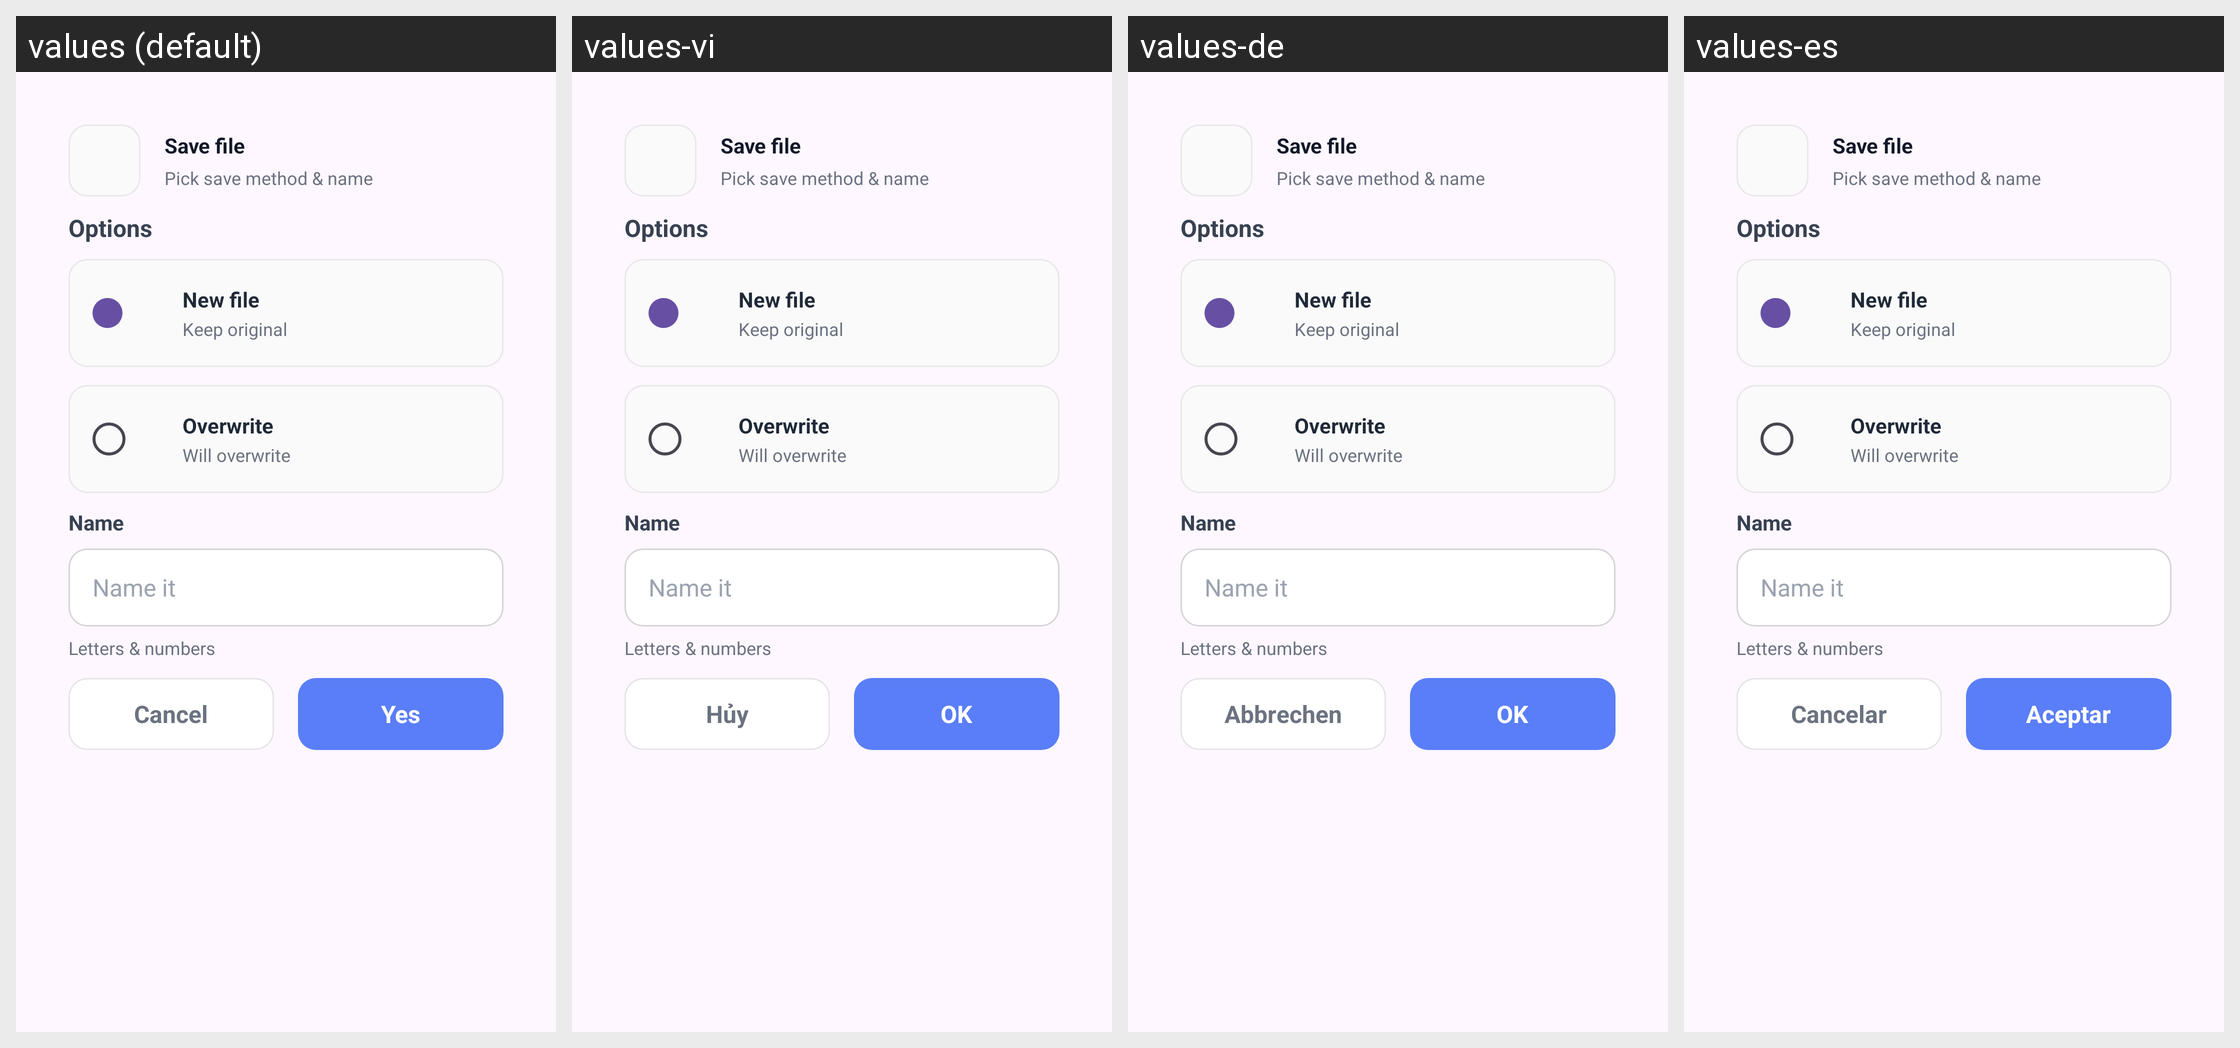

The Android screen above is rendered under several locales of the same app. Produce the string resources it draws, with the default and per-locale values.
Android screen res/layout/dialog_pdf_save.xml rendered under 4 locales, left to right: values (default), values-vi, values-de, values-es. Device: Nexus 5 (rendered at 1080×1920; each locale shown at half size, 540×960, under a caption strip naming it); theme Theme.PDFViewer.
Other locales in the repository, not shown: values-fr, values-hi, values-in, values-ja, values-ko, values-pt-rBR, values-ru, values-th, values-zh-rCN, values-zh-rHK, values-zh-rMO, values-zh-rTW.
Strings drawn on this screen, with the default value and each locale's value (text and hints the layout hard-codes, and strings that could not be matched under every locale, appear in the picture but are not listed):

pdf_save_dialog_title
  values: Save file
  values-vi: Save file  [not translated; the default value is used]
  values-de: Save file  [not translated; the default value is used]
  values-es: Save file  [not translated; the default value is used]

pdf_save_dialog_subtitle
  values: Pick save method & name
  values-vi: Pick save method & name  [not translated; the default value is used]
  values-de: Pick save method & name  [not translated; the default value is used]
  values-es: Pick save method & name  [not translated; the default value is used]

pdf_save_options_title
  values: Options
  values-vi: Options  [not translated; the default value is used]
  values-de: Options  [not translated; the default value is used]
  values-es: Options  [not translated; the default value is used]

pdf_save_as_new
  values: New file
  values-vi: New file  [not translated; the default value is used]
  values-de: New file  [not translated; the default value is used]
  values-es: New file  [not translated; the default value is used]

pdf_save_as_new_desc
  values: Keep original
  values-vi: Keep original  [not translated; the default value is used]
  values-de: Keep original  [not translated; the default value is used]
  values-es: Keep original  [not translated; the default value is used]

pdf_save_overwrite
  values: Overwrite
  values-vi: Overwrite  [not translated; the default value is used]
  values-de: Overwrite  [not translated; the default value is used]
  values-es: Overwrite  [not translated; the default value is used]

pdf_save_overwrite_desc
  values: Will overwrite
  values-vi: Will overwrite  [not translated; the default value is used]
  values-de: Will overwrite  [not translated; the default value is used]
  values-es: Will overwrite  [not translated; the default value is used]

pdf_save_file_name_label
  values: Name
  values-vi: Name  [not translated; the default value is used]
  values-de: Name  [not translated; the default value is used]
  values-es: Name  [not translated; the default value is used]

pdf_save_file_name_hint
  values: Name it
  values-vi: Name it  [not translated; the default value is used]
  values-de: Name it  [not translated; the default value is used]
  values-es: Name it  [not translated; the default value is used]

pdf_save_file_name_helper
  values: Letters & numbers
  values-vi: Letters & numbers  [not translated; the default value is used]
  values-de: Letters & numbers  [not translated; the default value is used]
  values-es: Letters & numbers  [not translated; the default value is used]

action_cancel
  values: Cancel
  values-vi: Hủy
  values-de: Abbrechen
  values-es: Cancelar

choose_file_delete_confirm_ok
  values: Yes
  values-vi: OK
  values-de: OK
  values-es: Aceptar
